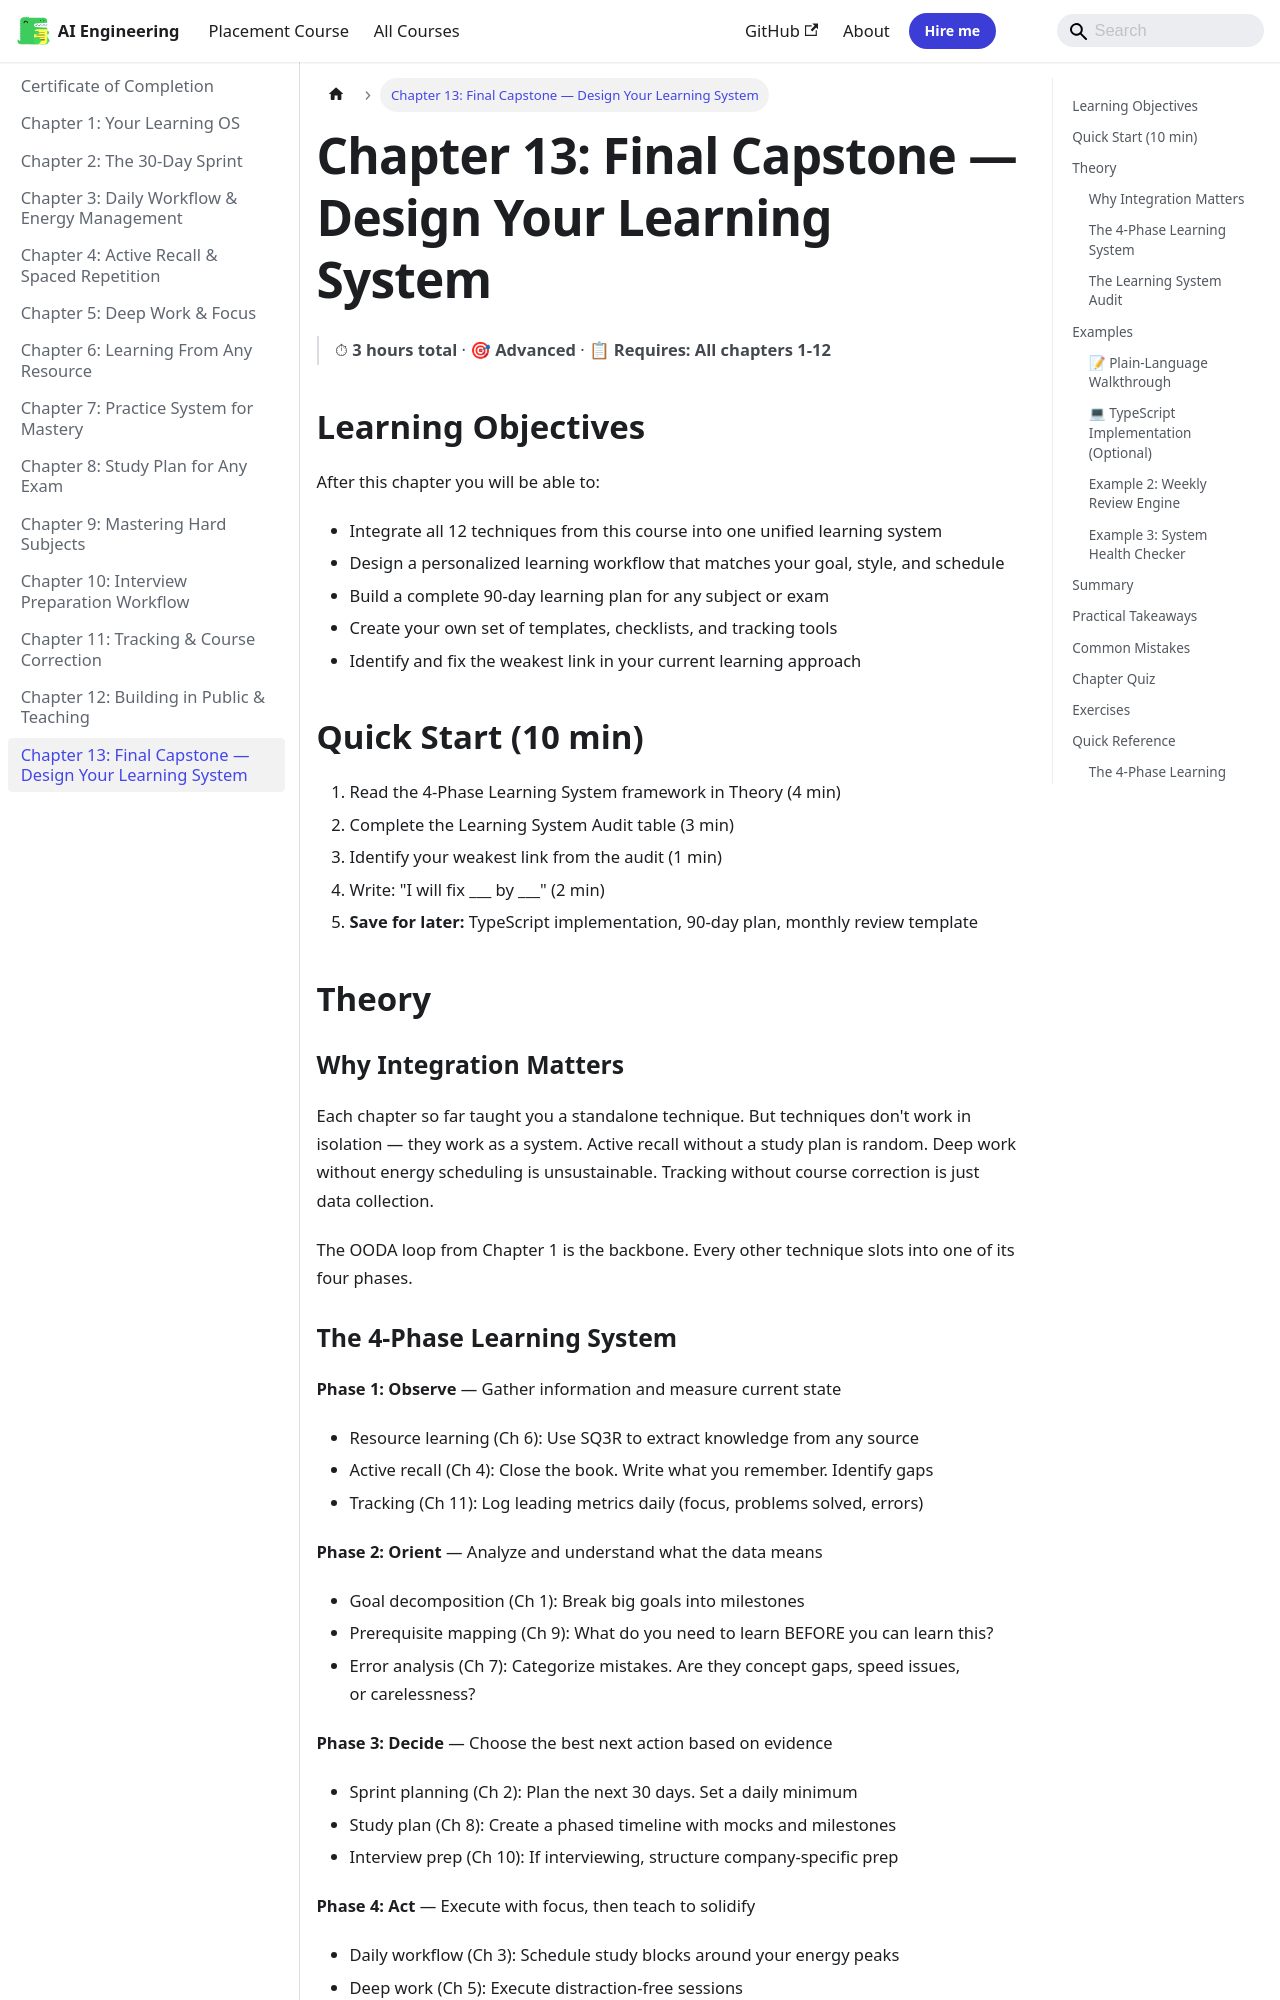

repository: Raushan666java/ai-engineering-journey · page: learning-how-to-learn-practical/ch-13-final-capstone/index.html · generator: mkdocs

---
description: "Each chapter so far taught you a standalone technique. But techniques don't work in isolation — they work as a system. Active recall without a study plan"
---

# Chapter 13: Final Capstone — Design Your Learning System

> ⏱ **3 hours total** · 🎯 **Advanced** · 📋 **Requires: All chapters 1-12**

## Learning Objectives

After this chapter you will be able to:
- Integrate all 12 techniques from this course into one unified learning system
- Design a personalized learning workflow that matches your goal, style, and schedule
- Build a complete 90-day learning plan for any subject or exam
- Create your own set of templates, checklists, and tracking tools
- Identify and fix the weakest link in your current learning approach

## Quick Start (10 min)

1. Read the 4-Phase Learning System framework in Theory (4 min)
2. Complete the Learning System Audit table (3 min)
3. Identify your weakest link from the audit (1 min)
4. Write: "I will fix ___ by ___" (2 min)
5. **Save for later:** TypeScript implementation, 90-day plan, monthly review template

## Theory

### Why Integration Matters

Each chapter so far taught you a standalone technique. But techniques don't work in isolation — they work as a system. Active recall without a study plan is random. Deep work without energy scheduling is unsustainable. Tracking without course correction is just data collection.

The OODA loop from Chapter 1 is the backbone. Every other technique slots into one of its four phases.

```mermaid
flowchart TD
    subgraph O[Observe]
        A1[Ch 6: Learn from Resources]
        A2[Ch 4: Active Recall]
        A3[Ch 11: Track Metrics]
    end
    subgraph R[Orient]
        B1[Ch 1: Goal Decomposition]
        B2[Ch 9: Prerequisite Mapping]
        B3[Ch 7: Error Analysis]
    end
    subgraph D[Decide]
        C1[Ch 2: Sprint Planning]
        C2[Ch 8: Study Plan]
        C3[Ch 10: Interview Prep]
    end
    subgraph A[Act]
        D1[Ch 3: Daily Workflow]
        D2[Ch 5: Deep Work]
        D3[Ch 12: Teach & Share]
    end
    O --> R --> D --> A --> O
```
